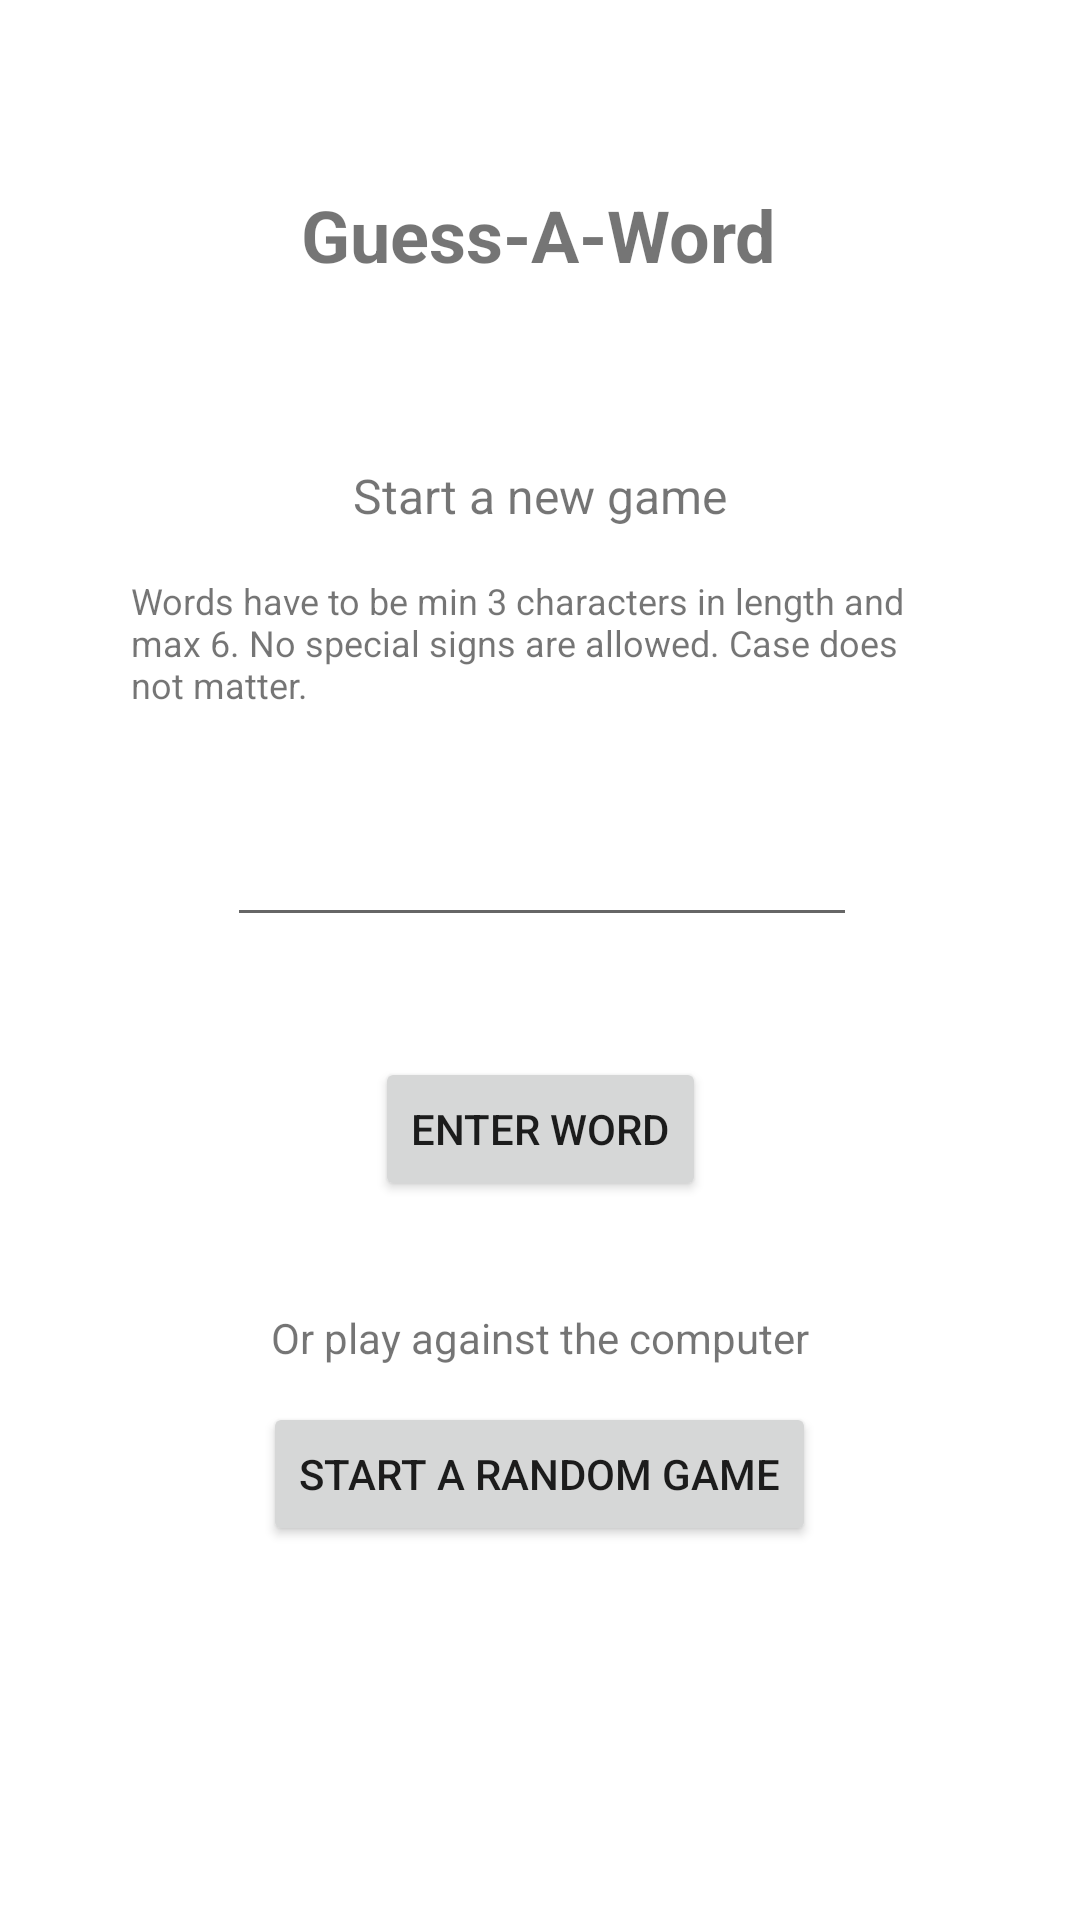

Here is an Android app screen rendered from its layout file. Give the layout XML and the strings, colors and styles it references.
<!-- AndroidManifest.xml: application theme Theme.GuessAWord -->
<!-- res/layout/activity_main.xml -->
<?xml version="1.0" encoding="utf-8"?>
<androidx.constraintlayout.widget.ConstraintLayout xmlns:android="http://schemas.android.com/apk/res/android"
    xmlns:app="http://schemas.android.com/apk/res-auto"
    xmlns:tools="http://schemas.android.com/tools"
    android:layout_width="match_parent"
    android:layout_height="match_parent"
    tools:context=".MainActivity">

    <TextView
        android:id="@+id/header_start"
        android:layout_width="wrap_content"
        android:layout_height="wrap_content"
        android:text="@string/app_name"
        android:textSize="24sp"
        android:textStyle="bold"
        app:layout_constraintBottom_toBottomOf="parent"
        app:layout_constraintHorizontal_bias="0.498"
        app:layout_constraintLeft_toLeftOf="parent"
        app:layout_constraintRight_toRightOf="parent"
        app:layout_constraintTop_toTopOf="parent"
        app:layout_constraintVertical_bias="0.102" />

    <TextView
        android:id="@+id/textView"
        android:layout_width="wrap_content"
        android:layout_height="wrap_content"
        android:layout_marginTop="60dp"
        android:text="@string/start_header_text"
        android:textSize="16sp"
        app:layout_constraintEnd_toEndOf="parent"
        app:layout_constraintStart_toStartOf="parent"
        app:layout_constraintTop_toBottomOf="@+id/header_start" />

    <TextView
        android:id="@+id/textView2"
        android:layout_width="272dp"
        android:layout_height="52dp"
        android:layout_marginStart="24dp"
        android:layout_marginTop="16dp"
        android:layout_marginEnd="24dp"
        android:text="@string/start_entry_description"
        android:textSize="12sp"
        app:layout_constraintEnd_toEndOf="parent"
        app:layout_constraintHorizontal_bias="0.494"
        app:layout_constraintStart_toStartOf="parent"
        app:layout_constraintTop_toBottomOf="@+id/textView" />

    <Button
        android:id="@+id/enter_button"
        android:layout_width="wrap_content"
        android:layout_height="wrap_content"
        android:layout_marginTop="40dp"
        android:text="@string/start_word_enter"
        app:layout_constraintEnd_toEndOf="parent"
        app:layout_constraintStart_toStartOf="parent"
        app:layout_constraintTop_toBottomOf="@+id/word_input" />

    <TextView
        android:id="@+id/textView3"
        android:layout_width="wrap_content"
        android:layout_height="wrap_content"
        android:layout_marginTop="36dp"
        android:text="@string/start_or"
        app:layout_constraintEnd_toEndOf="parent"
        app:layout_constraintStart_toStartOf="parent"
        app:layout_constraintTop_toBottomOf="@+id/enter_button" />

    <Button
        android:id="@+id/random_game_button"
        android:layout_width="wrap_content"
        android:layout_height="wrap_content"
        android:layout_marginStart="160dp"
        android:layout_marginTop="12dp"
        android:layout_marginEnd="157dp"
        android:text="@string/start_random_game"
        app:layout_constraintEnd_toEndOf="parent"
        app:layout_constraintHorizontal_bias="0.512"
        app:layout_constraintStart_toStartOf="parent"
        app:layout_constraintTop_toBottomOf="@+id/textView3" />

    <EditText
        android:id="@+id/word_input"
        android:layout_width="wrap_content"
        android:layout_height="wrap_content"
        android:layout_marginStart="101dp"
        android:layout_marginTop="27dp"
        android:layout_marginEnd="100dp"
        android:ems="10"
        android:inputType="text"
        app:layout_constraintEnd_toEndOf="parent"
        app:layout_constraintStart_toStartOf="parent"
        app:layout_constraintTop_toBottomOf="@+id/textView2" />

</androidx.constraintlayout.widget.ConstraintLayout>
<!-- resources referenced by this layout -->
<resources>
  <string name="app_name">Guess-A-Word</string>
  <string name="start_entry_description">Words have to be min 3 characters in length and max 6. No special signs are allowed. Case does not matter.</string>
  <string name="start_header_text">Start a new game</string>
  <string name="start_or">Or play against the computer</string>
  <string name="start_random_game">Start a random game</string>
  <string name="start_word_enter">Enter word</string>
  <style name="Theme.GuessAWord" parent="Theme.MaterialComponents.DayNight.DarkActionBar">
          
          <item name="colorPrimary">@color/purple_500</item>
          <item name="colorPrimaryVariant">@color/purple_700</item>
          <item name="colorOnPrimary">@color/white</item>
          
          <item name="colorSecondary">@color/teal_200</item>
          <item name="colorSecondaryVariant">@color/teal_700</item>
          <item name="colorOnSecondary">@color/black</item>
          
          <item name="android:statusBarColor" tools:targetApi="l">?attr/colorPrimaryVariant</item>
          
      </style>
  <!-- not gathered from this repository: default colours our renderer supplied (Android Studio template values) -->
  <color name="purple_500">#FF6200EE</color>
  <color name="purple_700">#FF3700B3</color>
  <color name="teal_200">#FF03DAC5</color>
  <color name="teal_700">#FF018786</color>
  <color name="black">#FF000000</color>
  <color name="white">#FFFFFFFF</color>
</resources>
